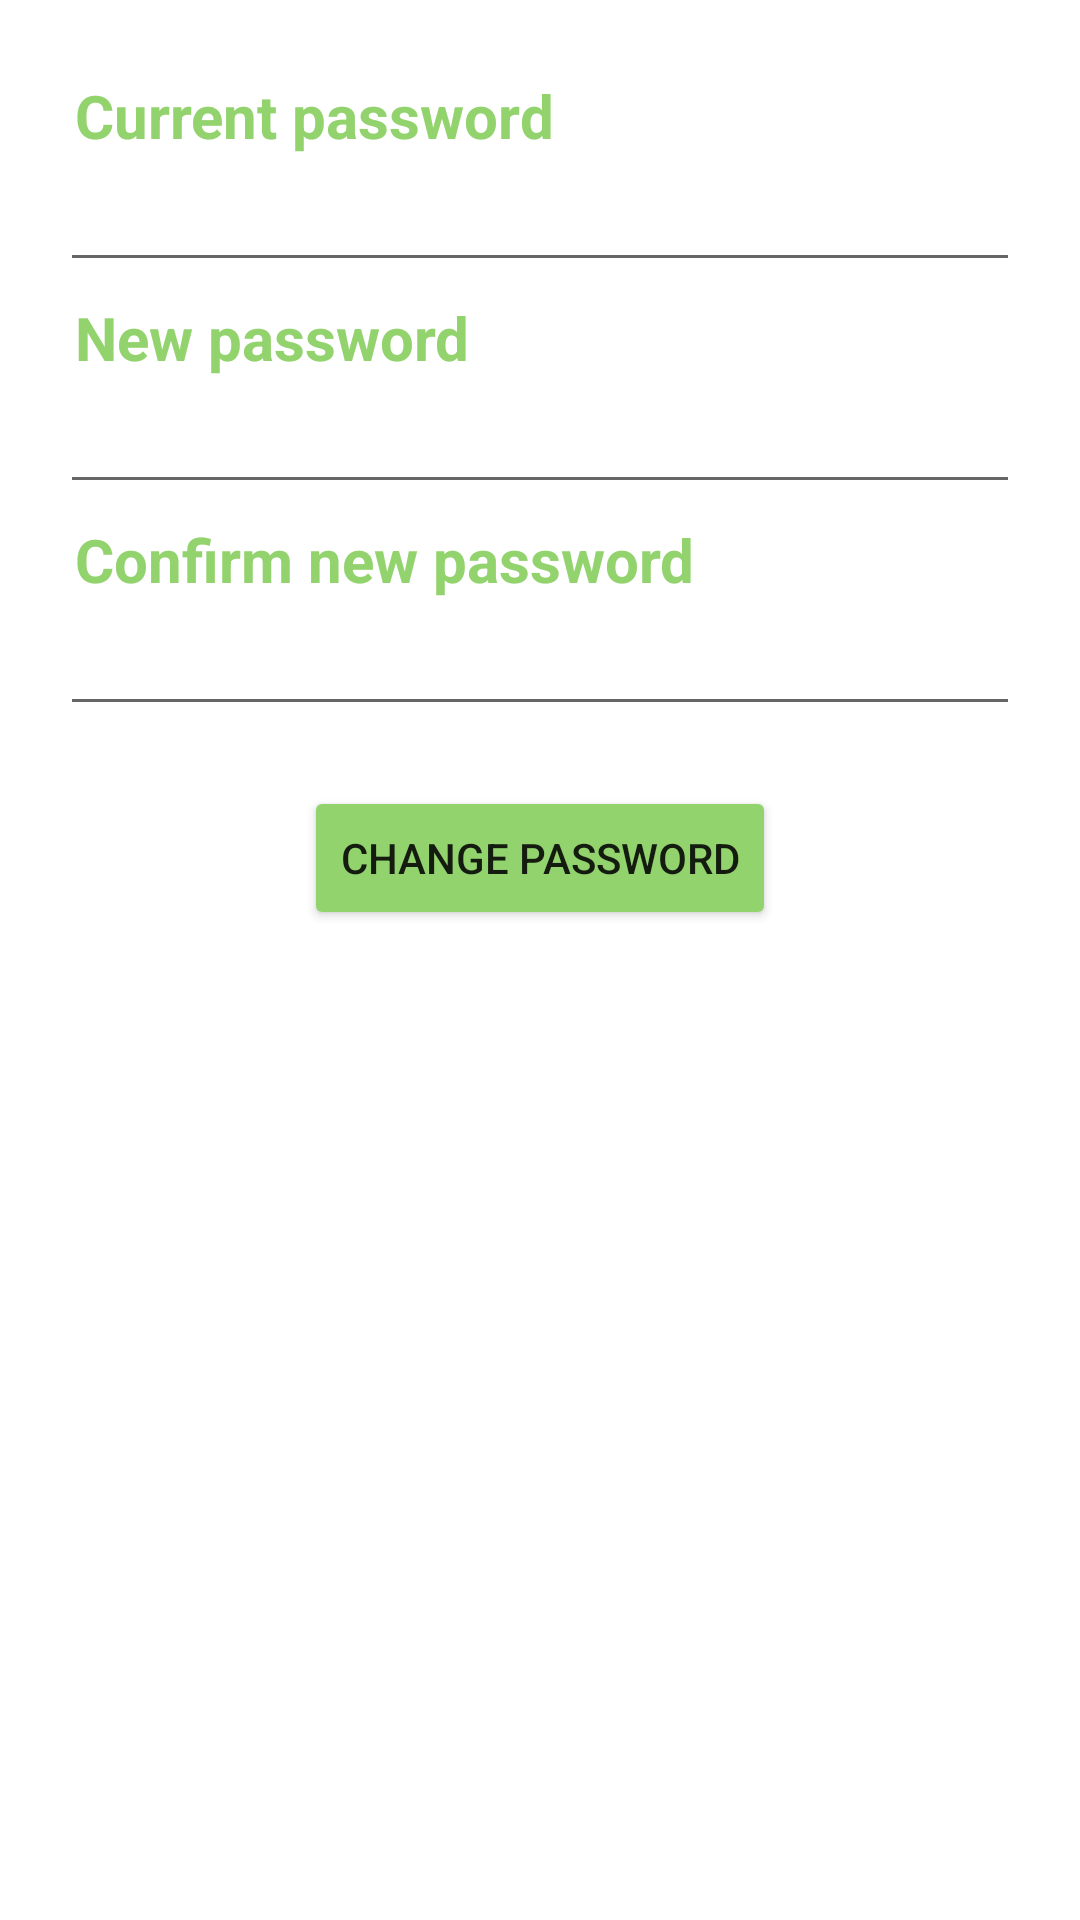

Here is an Android app screen rendered from its layout file. Give the layout XML and the strings, colors and styles it references.
<!-- AndroidManifest.xml: application theme Theme.IDNPProyectoGrupo07 -->
<!-- res/layout/fragment_change_password.xml -->
<?xml version="1.0" encoding="utf-8"?>
<FrameLayout xmlns:android="http://schemas.android.com/apk/res/android"
    xmlns:tools="http://schemas.android.com/tools"
    android:layout_width="match_parent"
    android:layout_height="match_parent"
    tools:context=".ui.settings.changepassword.ChangePasswordFragment">

    <ScrollView
        android:layout_width="match_parent"
        android:layout_height="match_parent">

        <LinearLayout
            android:id="@+id/setting_linear_layout"
            android:layout_width="match_parent"
            android:layout_height="match_parent"
            android:background="@color/white"
            android:orientation="vertical">

            <LinearLayout
                android:layout_width="match_parent"
                android:layout_height="wrap_content"
                android:padding="20dp"
                android:orientation="vertical">

                <TextView
                    android:id="@+id/text_username"
                    style="@style/SettingsEditProfile"
                    android:layout_width="match_parent"
                    android:layout_height="wrap_content"
                    android:text="Current password" />

                <EditText
                    android:id="@+id/edit_current_password"
                    style="@style/EditTextSettings"
                    android:layout_width="match_parent"
                    android:layout_height="wrap_content"
                    android:inputType="textPassword"

                    />

                <TextView
                    android:id="@+id/text_fullname"
                    style="@style/SettingsEditProfile"
                    android:layout_width="match_parent"
                    android:layout_height="wrap_content"
                    android:text="New password" />

                <EditText
                    android:id="@+id/edit_new_password"
                    style="@style/EditTextSettings"
                    android:layout_width="match_parent"
                    android:layout_height="match_parent"
                    android:inputType="textPassword" />

                <TextView
                    android:id="@+id/confirm"
                    style="@style/SettingsEditProfile"
                    android:layout_width="match_parent"
                    android:layout_height="wrap_content"
                    android:text="Confirm new password" />

                <EditText
                    android:id="@+id/edit_confirm_new_password"
                    style="@style/EditTextSettings"
                    android:layout_width="match_parent"
                    android:layout_height="match_parent"
                    android:inputType="textPassword"
                    android:drawable="@drawable/ic_baseline_account_circle_24"
                    />
            </LinearLayout>

            <LinearLayout
                android:layout_width="match_parent"
                android:layout_height="match_parent"
                android:gravity="center"
                android:orientation="vertical">

                <Button
                    android:id="@+id/edit_update_password"
                    android:layout_width="wrap_content"
                    android:layout_height="wrap_content"
                    style="@style/buttonFragment"
                    android:text="Change password" />
            </LinearLayout>



        </LinearLayout>

    </ScrollView>

</FrameLayout>
<!-- resources referenced by this layout -->
<resources>
  <color name="white">#FFFFFFFF</color>
  <style name="EditTextSettings" parent="Theme.MaterialComponents.DayNight.NoActionBar">
          <item name="android:textSize">20dp</item>
          <item name="android:padding">5dp</item>
          <item name="android:textColor">@color/black</item>
  
      </style>
  <style name="SettingsEditProfile" parent="Theme.MaterialComponents.DayNight.NoActionBar">
          <item name="android:textSize">20dp</item>
          <item name="android:padding">5dp</item>
  
          <item name="android:textStyle">bold</item>
          <item name="android:textColor">@color/hamburguerColor</item>
      </style>
      //Style edit text profile
  <style name="buttonFragment" parent="ThemeOverlay.MaterialComponents.Dark.ActionBar">
          <item name="backgroundTint">@color/hamburguerColor</item>
      </style>
      //Style register profile
  <style name="Theme.IDNPProyectoGrupo07" parent="Theme.MaterialComponents.DayNight.NoActionBar">
          
          <item name="colorPrimary">@color/purple_500</item>
          <item name="colorPrimaryVariant">@color/purple_700</item>
          <item name="colorOnPrimary">@color/white</item>
          
          <item name="colorSecondary">@color/teal_200</item>
          <item name="colorSecondaryVariant">@color/teal_700</item>
          <item name="colorOnSecondary">@color/black</item>
          
          <item name="android:statusBarColor">?attr/colorPrimaryVariant</item>
          
      </style>
  <color name="black">#FF000000</color>
  <color name="hamburguerColor">#92d36e</color>
  
      //toolbar
  <color name="purple_500">#FF6200EE</color>
  <color name="purple_700">#FF3700B3</color>
  <color name="teal_200">#FF03DAC5</color>
  <color name="teal_700">#FF018786</color>
</resources>
